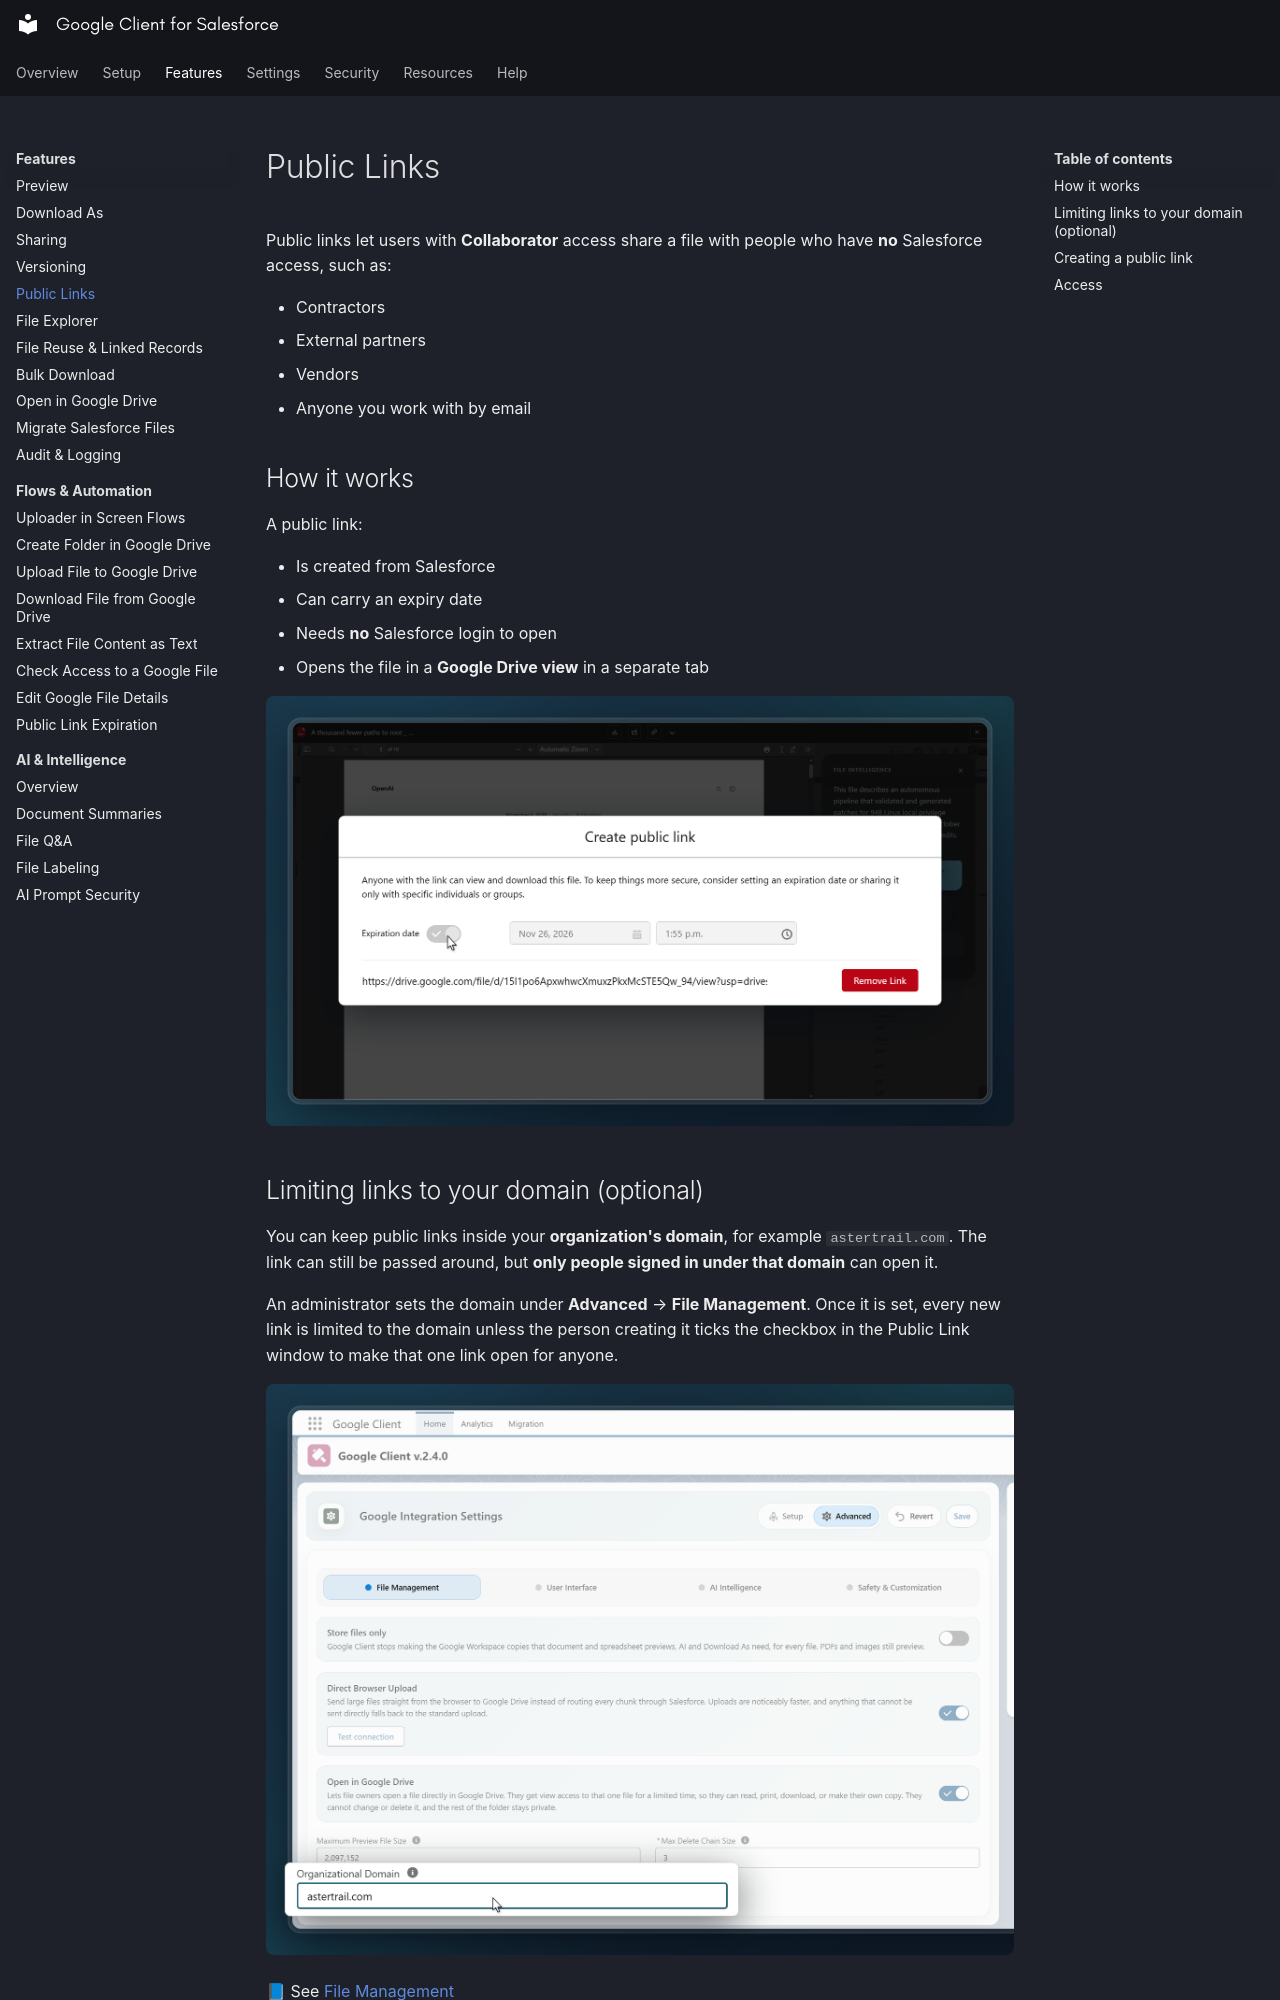

repository: sandriiy/salesforce-google-client · page: features/public-links/index.html · generator: mkdocs

# Public Links

Public links let users with **Collaborator** access share a file with people who have **no** Salesforce access, such as:

- Contractors
- External partners
- Vendors
- Anyone you work with by email

## How it works

A public link:

- Is created from Salesforce
- Can carry an expiry date
- Needs **no** Salesforce login to open
- Opens the file in a **Google Drive view** in a separate tab

![Public Link Window](../assets/images/client_public_link_window.png)

## Limiting links to your domain (optional)

You can keep public links inside your **organization's domain**, for example `astertrail.com`. The link can still be passed around, but **only people signed in under that domain** can open it.

An administrator sets the domain under **Advanced** → **File Management**. Once it is set, every new link is limited to the domain unless the person creating it ticks the checkbox in the Public Link window to make that one link open for anyone.

![Org Domain Setting](../assets/images/client_public_link_org_domain.png)

📘 See [File Management](../config/advanced/file-management.md)
